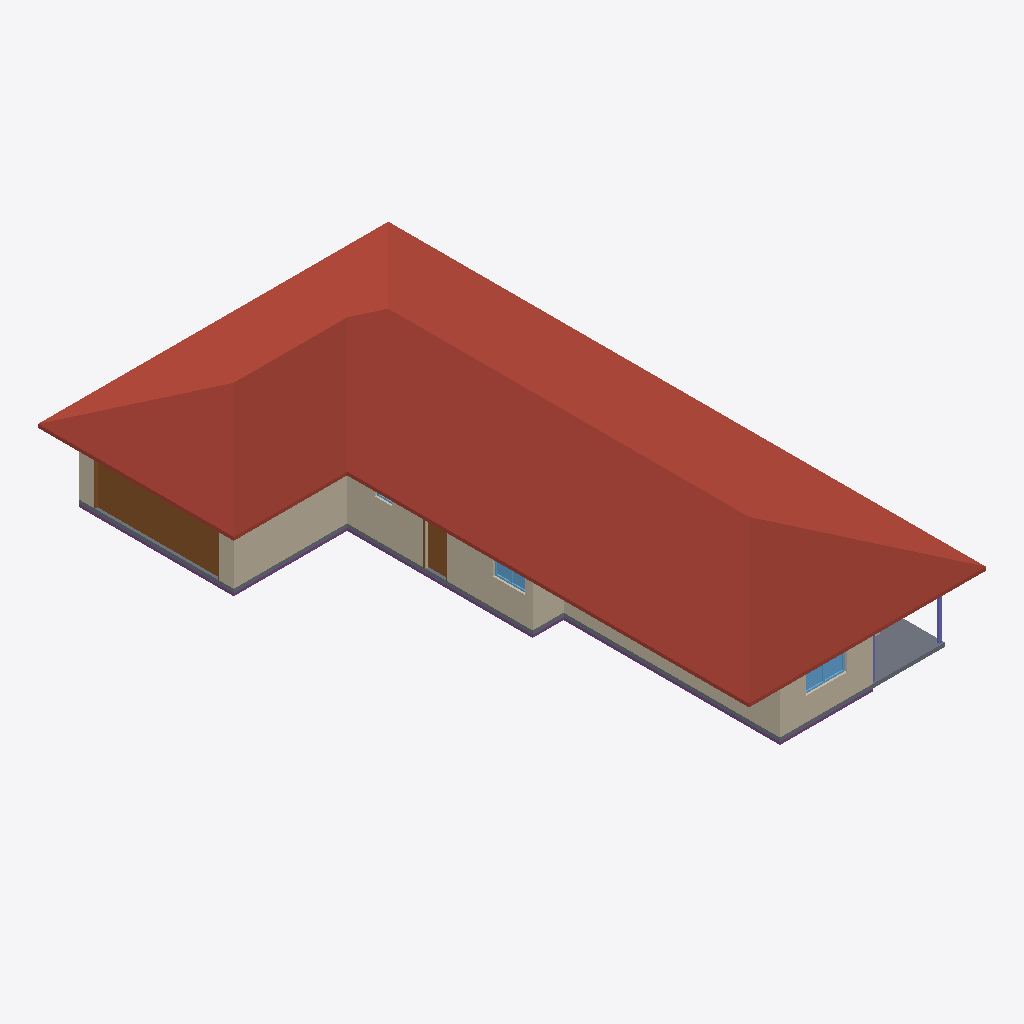
Isometric view of an IFC building model (IFC-SPF (STEP), schema IFC4, length unit metre), seen from the south-west, elements coloured by IFC class: 12 walls (beige), 3 windows (light blue), 2 doors (brown), 2 slabs (grey), 2 columns (violet), 1 roof (red-brown), 1 footing (purple).
Extent 13.6 m × 23.2 m × 4.5 m (x, y, z). Storeys (1): Level 1 at 0.25 m. Elements (96): 39 IfcWall, 27 IfcFurnishingElement, 13 IfcWindow, 10 IfcDoor, 3 IfcColumn, 2 IfcSlab, 1 IfcFooting, 1 IfcRoof.

HEADER;
FILE_DESCRIPTION(('ViewDefinition [CoordinationView]'),'2;1');
FILE_NAME('northshore-s2.ifc','2026-11-04T09:27:31',('',''),(''),'IfcOpenShell 0.8.0','IfcOpenShell 0.8.0','');
FILE_SCHEMA(('IFC4'));
ENDSEC;
DATA;
#23=IFCPROJECT('3sEHFN7KL39BnYFuarV0gm',#5,'b978042780',$,$,$,$,(#21),#19);
#24=IFCSITE('0vQs5AHoz2TBT5nXl8KWKA',#5,'Site','',$,$,$,'Site',.COMPLEX.,(0,0,0),(0,0,0),0.0,$,$);
#25=IFCBUILDING('1So6A2iHn6$esz9A98IeRl',#5,'OSM 978042780','',$,$,$,'OSM 978042780',.COMPLEX.,$,$,$);
#26=IFCBUILDINGSTOREY('1s9hUCPB160PMJoF40PugD',#5,'Level 1','',$,$,$,'Level 1',.COMPLEX.,0.25);
#17097=IFCROOF('1xtUy8etD6oenQslfGsj2y',#5,'Hip roof','',$,#395,#17096,$,.FLAT_ROOF.);
#1002=IFCDOOR('1cig5csXnCiw4uSDEEj1Ea',#5,'Door','',$,#395,#1001,$,1000.0,$,.DOOR.,.SINGLE_SWING_LEFT.,$);
#4236=IFCWALL('3eFoO5fxbBhPse$_tx10g_',#5,'Exterior wall L016','',$,#395,#4235,$,.MOVABLE.);
#769=IFCSLAB('3EcQI8FL15sgb_zj67Vxnx',#5,'Floor slab L1','',$,#395,#768,$,.FLOOR.);
#1084=IFCWALL('096SvtImXAiQV8ed1kdb5y',#5,'Exterior wall L002','',$,#395,#1083,$,.MOVABLE.);
#3197=IFCWALL('05YLT5clLDKBo3$TuDzBvn',#5,'Exterior wall L013','',$,#395,#3196,$,.MOVABLE.);
#1317=IFCWALL('0e4TOxE8T4FQzmc5kfj8hV',#5,'Exterior wall L003','',$,#395,#1316,$,.MOVABLE.);
#838=IFCSLAB('1vdv7dIx12gu$yU8ZqTRe$',#5,'Porch deck','',$,#395,#837,$,.FLOOR.);
#398=IFCFOOTING('25dgHp1_n6xAx_9Gg2nXRT',#5,'Plinth','',$,#395,#397,$,.CAISSON_FOUNDATION.);
#1463=IFCWALL('0iyLILZbzFYxapC_mDVhEQ',#5,'Exterior wall L004','',$,#395,#1462,$,.MOVABLE.);
#903=IFCWALL('38wQyH$4DEzgBBm4K_yYRB',#5,'Exterior wall L1','',$,#395,#902,$,.MOVABLE.);
#1625=IFCWALL('0Tb8W2vqT0$fMVeroOEAj7',#5,'Exterior wall L005','',$,#395,#1624,$,.MOVABLE.);
#1155=IFCDOOR('2nt6Lm3ob4BeiWakkmH7Nu',#5,'Door001','',$,#395,#1154,$,1000.0,$,.DOOR.,.SINGLE_SWING_LEFT.,$);
#3497=IFCWALL('0yRiwMJsz0_QjWTSwuAspd',#5,'Exterior wall L015','',$,#395,#3496,$,.MOVABLE.);
#4265=IFCWALL('1x6tcLCwX2AwA2JnWSKVCB',#5,'Exterior wall L017','',$,#395,#4264,$,.MOVABLE.);
#3304=IFCWINDOW('3VwF6ubNzC0gs1SC$2Y0Q6',#5,'Window009','',$,#395,#3303,$,1000.0,$,.WINDOW.,.SINGLE_PANEL.,$);
#1262=IFCWINDOW('3F2o$hKPn29gk8s0yUmw83',#5,'Window','',$,#395,#1261,$,1000.0,$,.WINDOW.,.SINGLE_PANEL.,$);
#4389=IFCWALL('0JTwXogEj8f8J4d73zRWVW',#5,'Interior wall L016','',$,#395,#4388,$,.MOVABLE.);
#1763=IFCWALL('3gj9Mpm7H9$Bx7GCYPUMzl',#5,'Exterior wall L006','',$,#395,#1762,$,.MOVABLE.);
#16839=IFCCOLUMN('3U2b9_oQH1y86YuqLiWva4',#5,'Porch post001','',$,#395,#16838,$,.COLUMN.);
#1946=IFCWALL('33lhSuetLDxRlWlCLiuCLb',#5,'Exterior wall L007','',$,#395,#1945,$,.MOVABLE.);
#16808=IFCCOLUMN('3I_cYc71L2c8VYkyG$34nj',#5,'Porch post','',$,#395,#16807,$,.COLUMN.);
#1400=IFCWINDOW('167nD0DUXCVR0JCk0udb94',#5,'Window001','',$,#395,#1399,$,1000.0,$,.WINDOW.,.SINGLE_PANEL.,$);
ENDSEC;
